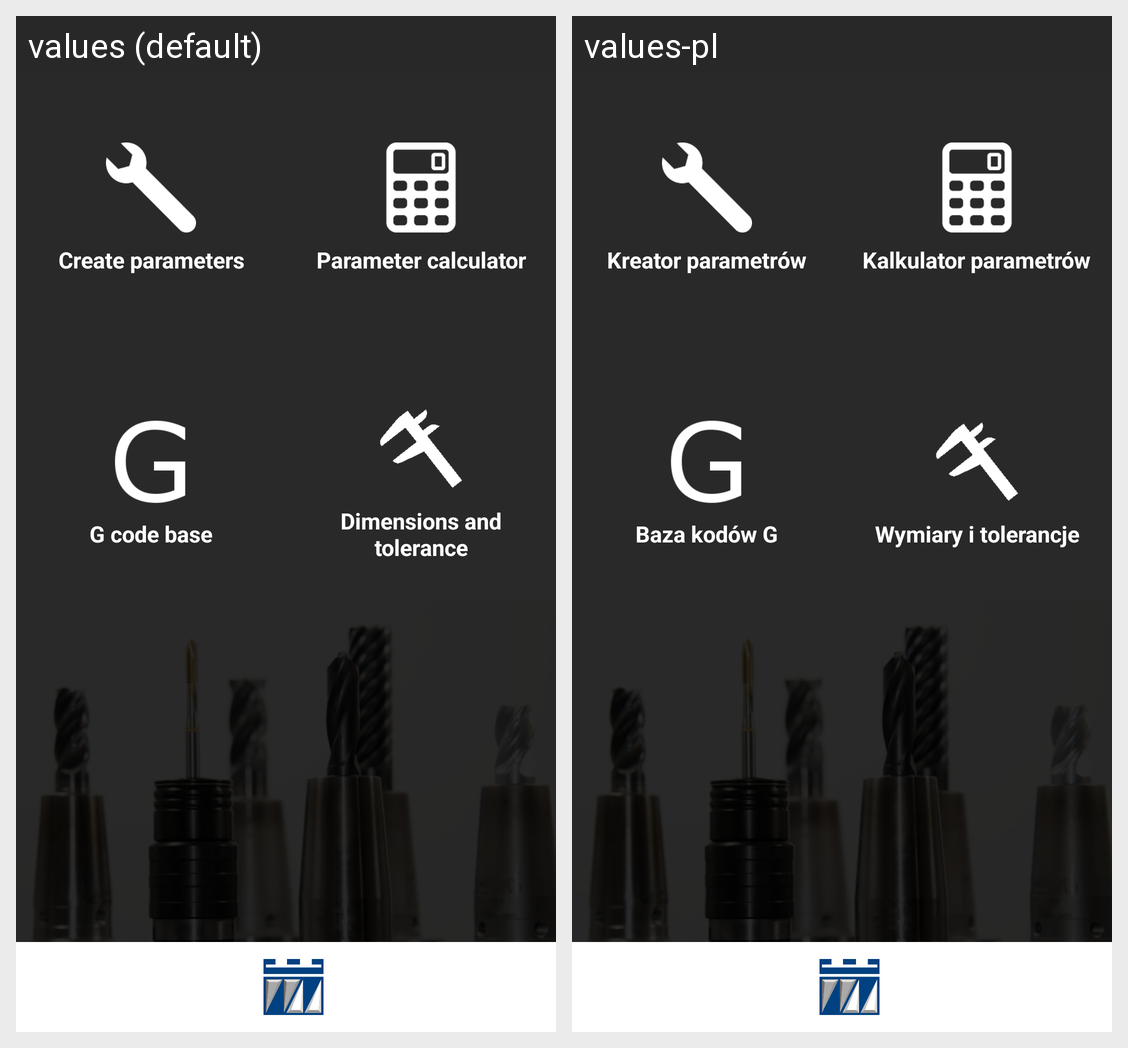

The Android screen above is rendered under two locales of the same app. Produce the string resources it draws, with the default and per-locale values.
Android screen res/layout/fragment_main.xml rendered under 2 locales, left to right: values (default), values-pl. Device: Nexus 5 (rendered at 1080×1920; each locale shown at half size, 540×960, under a caption strip naming it); theme AppTheme.
Strings drawn on this screen, with the default value and each locale's value (text and hints the layout hard-codes, and strings that could not be matched under every locale, appear in the picture but are not listed):

creator_menu
  values: Create parameters
  values-pl: Kreator parametrów

calculator_menu
  values: Parameter calculator
  values-pl: Kalkulator parametrów

g_code_menu
  values: G code base
  values-pl: Baza kodów G

tolerance_menu
  values: Dimensions and tolerance
  values-pl: Wymiary i tolerancje
